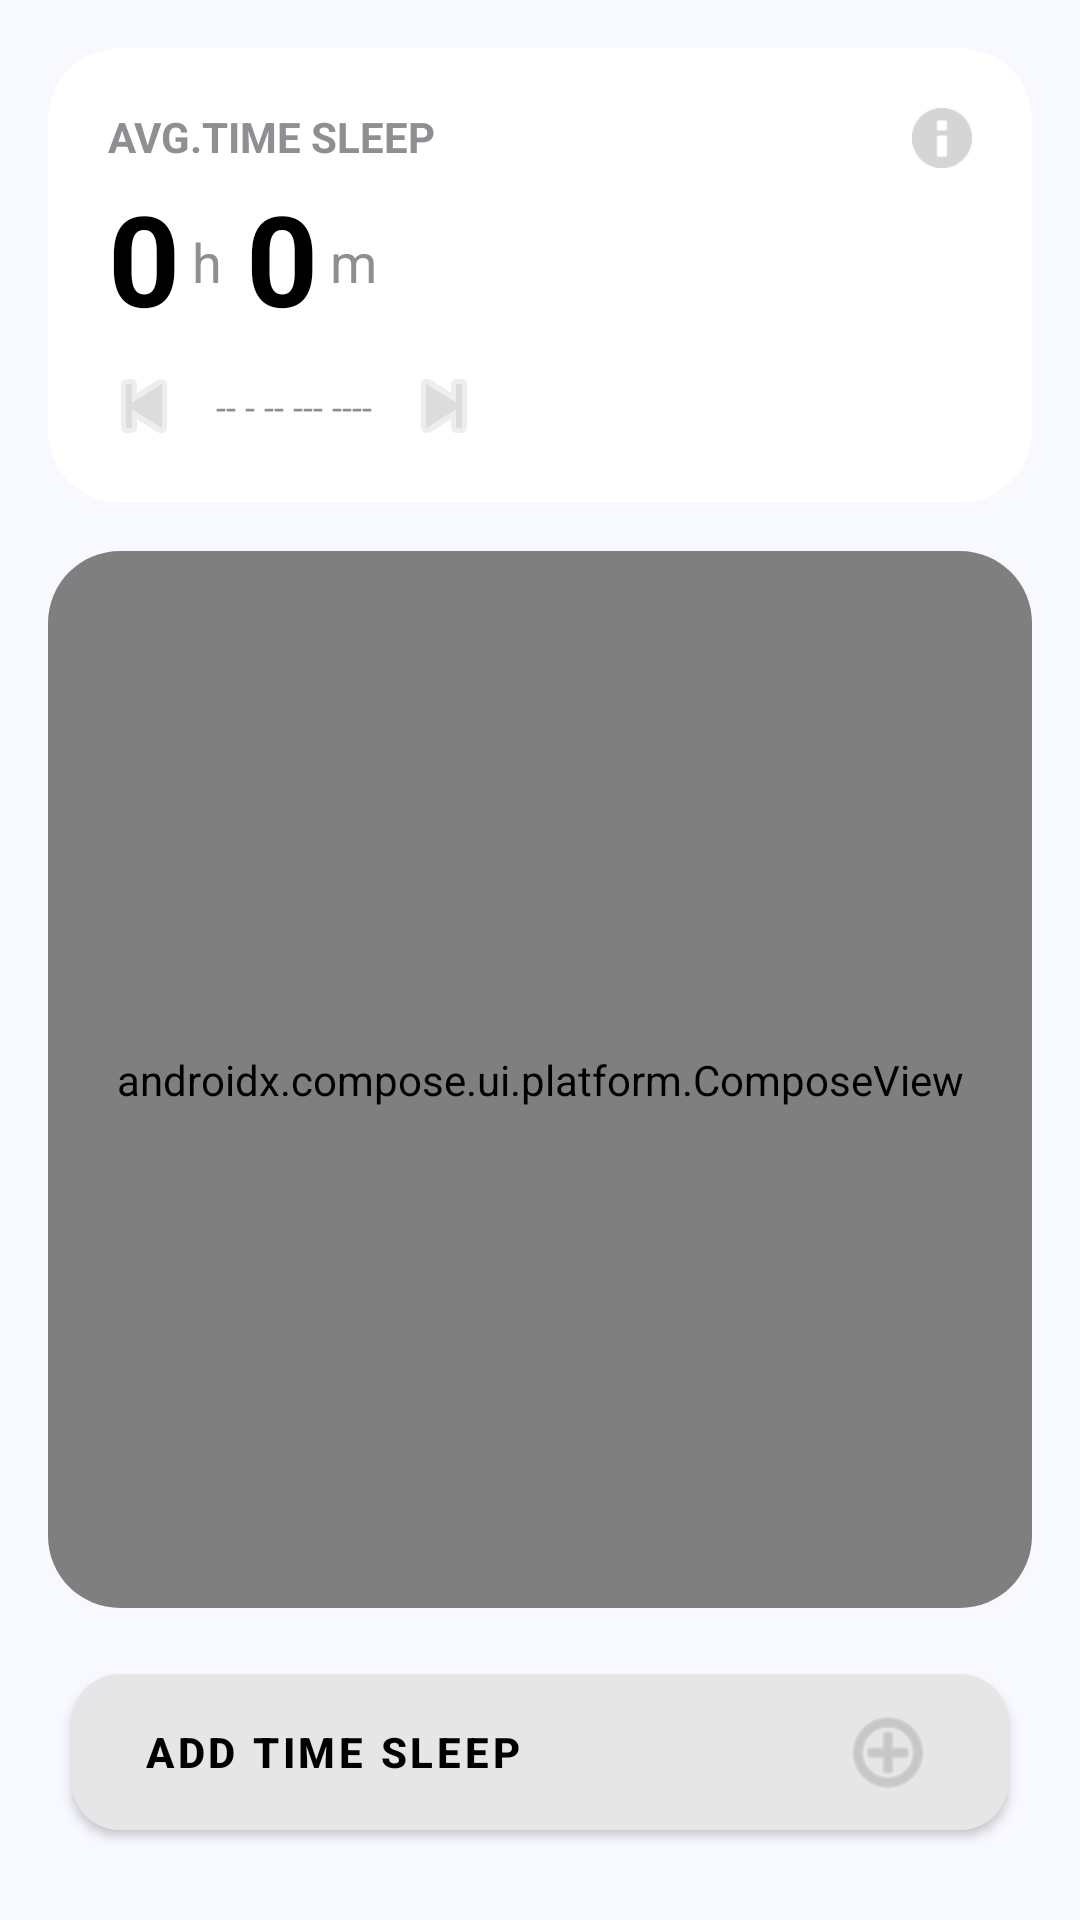

Layout XML and referenced resources for this Android screen:
<!-- AndroidManifest.xml: application theme Theme.LionFitApp -->
<!-- res/layout/fragment_sleeping.xml -->
<?xml version="1.0" encoding="utf-8"?>
<androidx.constraintlayout.widget.ConstraintLayout xmlns:android="http://schemas.android.com/apk/res/android"
    xmlns:app="http://schemas.android.com/apk/res-auto"
    android:layout_width="match_parent"
    android:layout_height="match_parent"
    android:background="#F8F9FF">

    <androidx.cardview.widget.CardView
        android:id="@+id/card_stats"
        android:layout_width="match_parent"
        android:layout_height="wrap_content"
        android:layout_margin="16dp"
        app:cardCornerRadius="24dp"
        app:cardElevation="0dp"
        app:layout_constraintTop_toTopOf="parent">

        <RelativeLayout
            android:layout_width="match_parent"
            android:layout_height="wrap_content"
            android:padding="20dp">

            <LinearLayout
                android:layout_width="wrap_content"
                android:layout_height="wrap_content"
                android:layout_alignParentStart="true"
                android:orientation="vertical">

                <TextView
                    android:layout_width="wrap_content"
                    android:layout_height="wrap_content"
                    android:text="AVG.TIME SLEEP"
                    android:textColor="#8E8E93"
                    android:textSize="14sp"
                    android:textStyle="bold" />

                <LinearLayout
                    android:layout_width="wrap_content"
                    android:layout_height="wrap_content"
                    android:layout_marginTop="4dp"
                    android:gravity="bottom"
                    android:orientation="horizontal">

                    <TextView
                        android:id="@+id/tv_avg_hours"
                        android:layout_width="wrap_content"
                        android:layout_height="wrap_content"
                        android:text="0"
                        android:textColor="#000000"
                        android:textSize="42sp"
                        android:textStyle="bold" />

                    <TextView
                        android:layout_width="wrap_content"
                        android:layout_height="wrap_content"
                        android:layout_marginBottom="8dp"
                        android:layout_marginStart="4dp"
                        android:text="h"
                        android:textColor="#8E8E93"
                        android:textSize="18sp" />

                    <TextView
                        android:id="@+id/tv_avg_minutes"
                        android:layout_width="wrap_content"
                        android:layout_height="wrap_content"
                        android:layout_marginStart="8dp"
                        android:text="0"
                        android:textColor="#000000"
                        android:textSize="42sp"
                        android:textStyle="bold" />

                    <TextView
                        android:layout_width="wrap_content"
                        android:layout_height="wrap_content"
                        android:layout_marginBottom="8dp"
                        android:layout_marginStart="4dp"
                        android:text="m"
                        android:textColor="#8E8E93"
                        android:textSize="18sp" />
                </LinearLayout>

                <LinearLayout
                    android:layout_width="wrap_content"
                    android:layout_height="wrap_content"
                    android:layout_marginTop="8dp"
                    android:gravity="center_vertical"
                    android:orientation="horizontal">

                    <ImageButton
                        android:id="@+id/btn_prev_week"
                        android:layout_width="24dp"
                        android:layout_height="24dp"
                        android:background="?attr/selectableItemBackgroundBorderless"
                        android:src="@android:drawable/ic_media_previous"
                        android:contentDescription="Previous Week"
                        app:tint="#DCDCDC" />

                    <TextView
                        android:id="@+id/tv_date_range"
                        android:layout_width="wrap_content"
                        android:layout_height="wrap_content"
                        android:layout_marginStart="8dp"
                        android:layout_marginEnd="8dp"
                        android:padding="4dp"
                        android:text="-- - -- --- ----"
                        android:textColor="#8E8E93"
                        android:textSize="12sp"
                        android:background="?attr/selectableItemBackground" />

                    <ImageButton
                        android:id="@+id/btn_next_week"
                        android:layout_width="24dp"
                        android:layout_height="24dp"
                        android:background="?attr/selectableItemBackgroundBorderless"
                        android:src="@android:drawable/ic_media_next"
                        android:contentDescription="Next Week"
                        app:tint="#DCDCDC" />
                </LinearLayout>
            </LinearLayout>

            <ImageButton
                android:id="@+id/btn_info"
                android:layout_width="20dp"
                android:layout_height="20dp"
                android:layout_alignParentEnd="true"
                android:layout_alignParentTop="true"
                android:background="?attr/selectableItemBackgroundBorderless"
                android:src="@android:drawable/ic_dialog_info"
                android:scaleType="fitCenter"
                android:contentDescription="Info"
                app:tint="#D5D5D5" />
        </RelativeLayout>
    </androidx.cardview.widget.CardView>

    <androidx.cardview.widget.CardView
        android:layout_width="match_parent"
        android:layout_height="0dp"
        android:layout_margin="16dp"
        app:cardCornerRadius="24dp"
        app:cardElevation="0dp"
        app:layout_constraintBottom_toTopOf="@+id/btn_add_sleep_xml"
        app:layout_constraintTop_toBottomOf="@id/card_stats">

        <androidx.compose.ui.platform.ComposeView
            android:id="@+id/chart_compose_view"
            android:layout_width="match_parent"
            android:layout_height="match_parent" />
    </androidx.cardview.widget.CardView>

    <com.google.android.material.button.MaterialButton
        android:id="@+id/btn_add_sleep_xml"
        android:layout_width="match_parent"
        android:layout_height="64dp"
        android:layout_margin="24dp"
        android:backgroundTint="#E6E6E6"
        android:text="ADD TIME SLEEP"
        android:textAllCaps="true"
        android:textColor="#000000"
        android:textStyle="bold"
        android:gravity="start|center_vertical"
        android:paddingStart="24dp"
        android:paddingEnd="24dp"
        app:cornerRadius="16dp"
        app:icon="@android:drawable/ic_menu_add"
        app:iconGravity="end"
        app:iconTint="#D5A8A8A8"
        app:layout_constraintBottom_toBottomOf="parent" />

</androidx.constraintlayout.widget.ConstraintLayout>
<!-- resources referenced by this layout -->
<resources>
  <style name="Theme.LionFitApp" parent="Theme.MaterialComponents.Light.NoActionBar">
          <item name="android:windowLightStatusBar">true</item>
      </style>
</resources>
